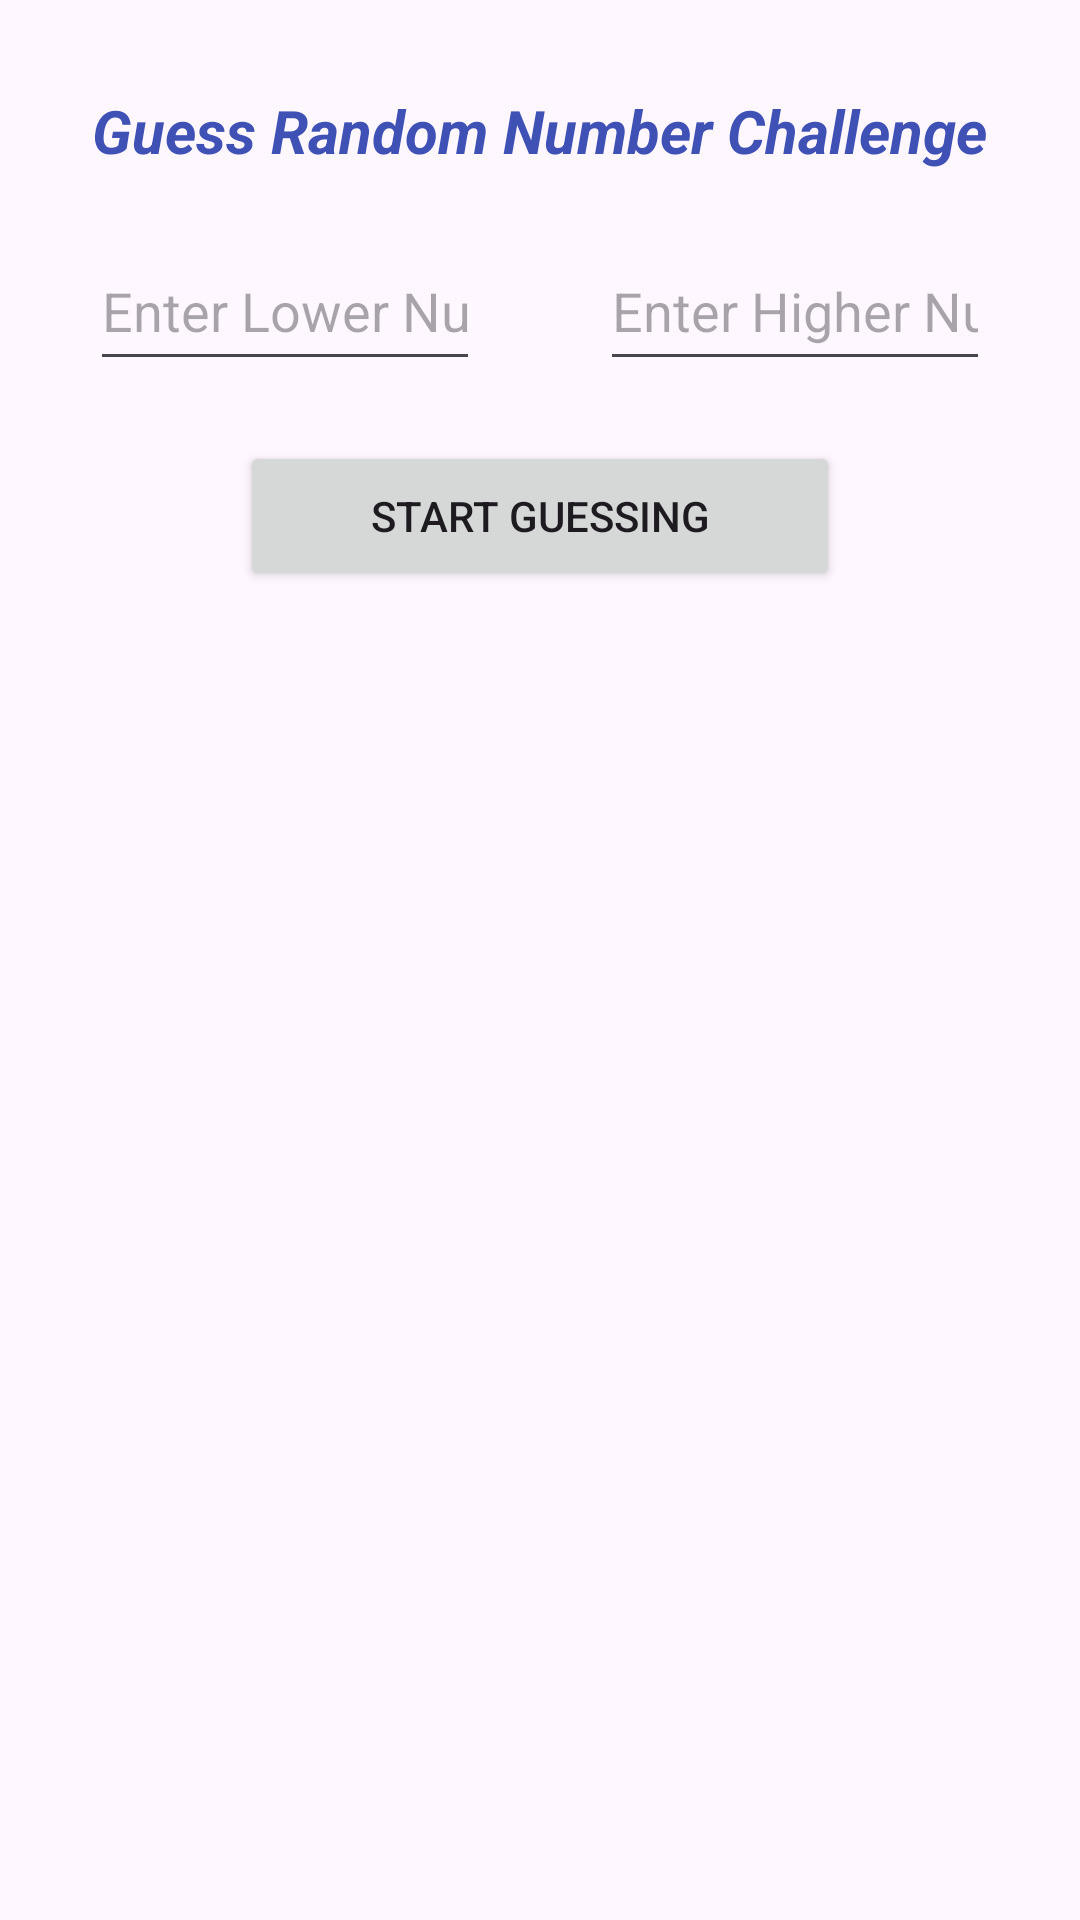

Produce the Android XML layout that renders to this screen, including the resource entries it uses.
<!-- AndroidManifest.xml: application theme Theme.GuessNumber -->
<!-- res/layout/activity_main.xml -->
<?xml version="1.0" encoding="utf-8"?>
<RelativeLayout xmlns:android="http://schemas.android.com/apk/res/android"
    xmlns:app="http://schemas.android.com/apk/res-auto"
    xmlns:tools="http://schemas.android.com/tools"
    android:layout_width="match_parent"
    android:layout_height="match_parent"
    tools:context=".MainActivity">

    <TextView
        android:id="@+id/tv1"
        android:layout_width="wrap_content"
        android:layout_height="wrap_content"
        android:text="Guess Random Number Challenge"
        android:layout_centerHorizontal="true"
        android:layout_marginTop="30dp"
        android:textSize="20dp"
        android:textStyle="bold|italic"
        android:textColor="#3F51B5"
        />

    <LinearLayout
        android:id="@+id/in_lay"
        android:layout_below="@id/tv1"
        android:layout_width="match_parent"
        android:layout_height="wrap_content"
        android:layout_marginTop="20dp"
        android:orientation="horizontal"
        android:weightSum="2">

        <EditText
            android:id="@+id/et_low"
            android:layout_width="200dp"
            android:layout_height="50dp"
            android:layout_weight="1"
            android:hint="Enter Lower Number"
            android:layout_marginLeft="30dp"
            android:layout_marginRight="20dp"
            android:inputType="number"/>

        <EditText
            android:id="@+id/et_high"
            android:layout_width="200dp"
            android:layout_height="50dp"
            android:layout_weight="1"
            android:hint="Enter Higher Number"
            android:layout_marginLeft="20dp"
            android:layout_marginRight="30dp"
            android:inputType="number"/>

    </LinearLayout>

    <Button
        android:id="@+id/btn_start"
        android:layout_width="200dp"
        android:layout_height="50dp"
        android:text="Start Guessing"
        android:layout_below="@id/in_lay"
        android:layout_centerHorizontal="true"
        android:layout_marginTop="20dp"
        />

    <RelativeLayout
        android:id="@+id/gu_lay"
        android:layout_width="match_parent"
        android:layout_height="wrap_content"
        android:layout_below="@id/btn_start"
        android:visibility="gone">

        <TextView
            android:id="@+id/tv_chances"
            android:layout_width="wrap_content"
            android:layout_height="wrap_content"
            android:text="Chances Left : 5"
            android:layout_centerHorizontal="true"
            android:layout_marginTop="30dp"
            android:textSize="18sp"
            android:textStyle="bold|italic"
            android:textColor="#F44336"
            />

        <EditText
            android:id="@+id/et_guess_number"
            android:layout_width="200dp"
            android:layout_height="50dp"
            android:layout_below="@id/tv_chances"
            android:hint="Enter your guess"
            android:layout_centerHorizontal="true"
            android:layout_marginTop="20dp"
            android:inputType="number"/>

        <Button
            android:id="@+id/btn_guess"
            android:layout_width="200dp"
            android:layout_height="50dp"
            android:text="Check"
            android:layout_below="@id/et_guess_number"
            android:layout_centerHorizontal="true"
            android:backgroundTint="#009688"
            android:layout_marginTop="20dp"
            />

    </RelativeLayout>

</RelativeLayout>
<!-- resources referenced by this layout -->
<resources>
  <style name="Theme.GuessNumber" parent="Base.Theme.GuessNumber" />
  <style name="Base.Theme.GuessNumber" parent="Theme.Material3.DayNight.NoActionBar">
          
          
      </style>
</resources>
